Labelled photos from "dataset", an image-classification folder in Sebadam2010/RL_Car_Classification_Project. The possible labels are: Dominus, Fennec, Octane.

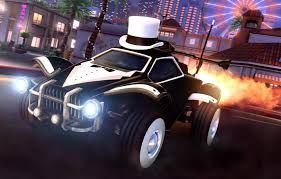
Label: Octane

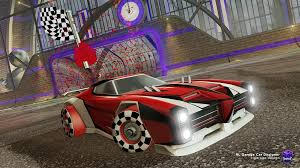
Label: Dominus

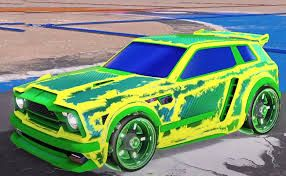
Label: Fennec

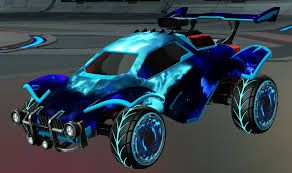
Label: Octane

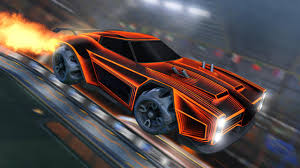
Label: Dominus

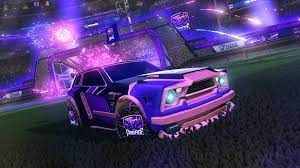
Label: Fennec
